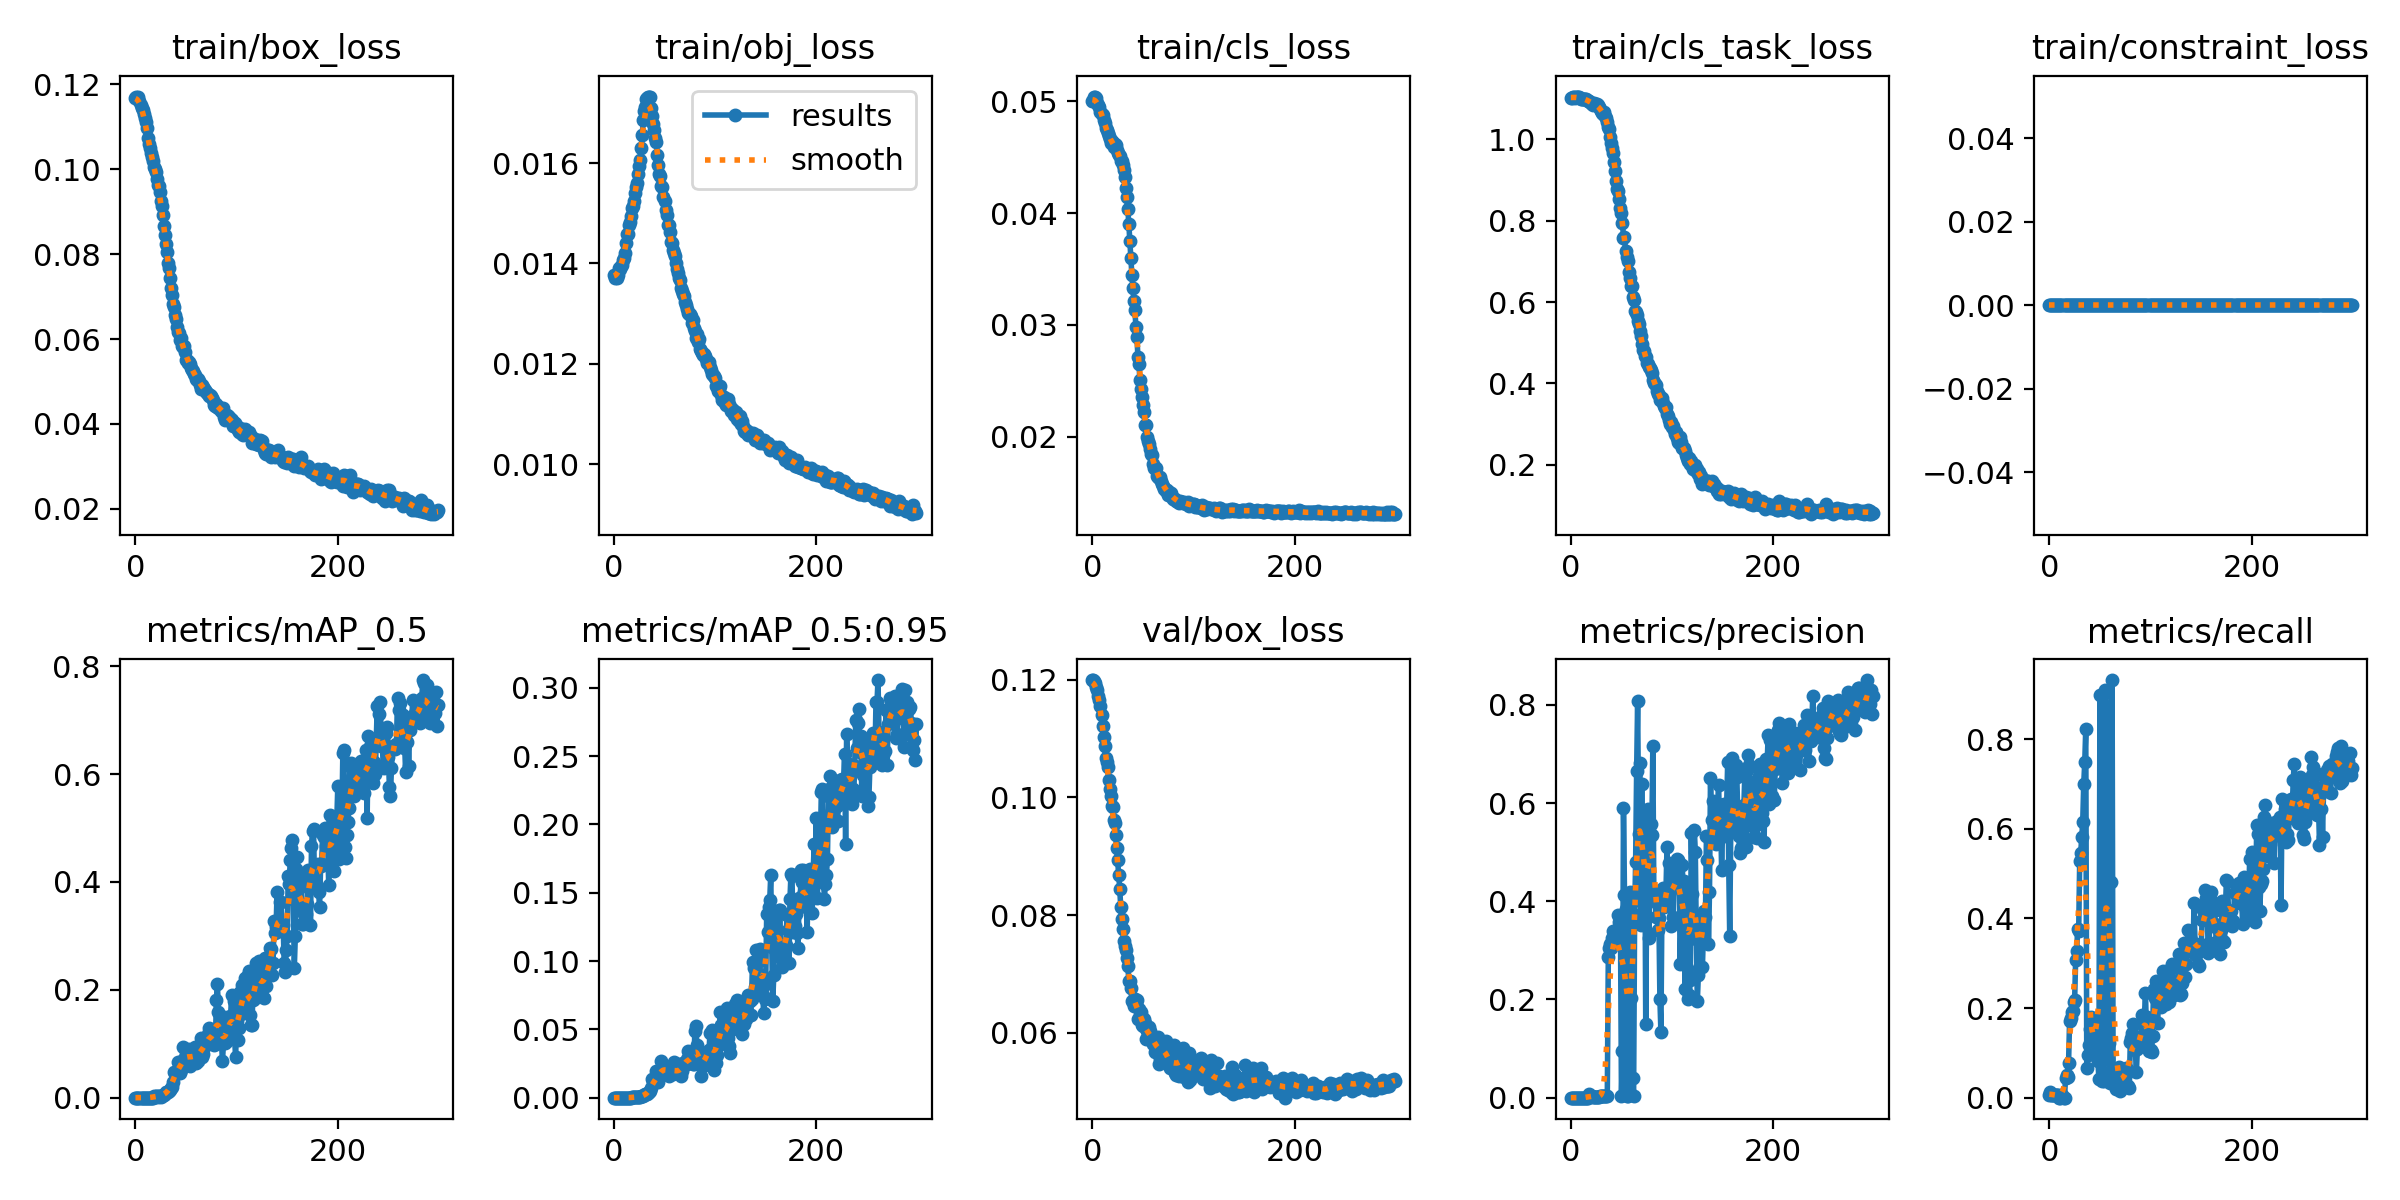

The table this chart was drawn from, first rows:
epoch, train/box_loss, train/obj_loss, train/cls_loss, train/cls_task_loss, train/constraint_loss, metrics/precision, metrics/recall, metrics/mAP_0.5, metrics/mAP_0.5:0.95, val/box_loss, val/obj_loss, val/cls_loss, val/cls_task_loss, val/constraint_loss, x/lr0, x/lr1, x/lr2
0, 0.1169, 0.01377, 0.05004, 1.103, 0, 7.8944e-06, 0.00625, 4.5056e-06, 9.0111e-07, 0.1199, 0.01089, 0.05057, 1.103, 0, 0.0937, 0.0007, 0.0007
1, 0.1172, 0.0137, 0.05003, 1.101, 0, 1.3145e-05, 0.0125, 7.2234e-06, 1.1054e-06, 0.1199, 0.01086, 0.05029, 1.102, 0, 0.0865, 0.001496, 0.001496
2, 0.1169, 0.01373, 0.05043, 1.105, 0, 9.9538e-06, 0.00625, 5.3959e-06, 1.0792e-06, 0.1197, 0.01087, 0.05033, 1.105, 0, 0.07929, 0.002286, 0.002286
3, 0.117, 0.01371, 0.05044, 1.105, 0, 1.0566e-05, 0.00625, 1.2368e-05, 2.4736e-06, 0.1195, 0.0109, 0.05053, 1.103, 0, 0.07207, 0.003072, 0.003072
4, 0.1162, 0.01378, 0.05035, 1.103, 0, 1.0311e-05, 0.00625, 5.6875e-06, 1.1375e-06, 0.1187, 0.01092, 0.05034, 1.101, 0, 0.06485, 0.003853, 0.003853
5, 0.1152, 0.01391, 0.04986, 1.104, 0, 1.2401e-05, 0.00625, 2.0282e-05, 4.0564e-06, 0.1182, 0.01096, 0.05029, 1.101, 0, 0.05763, 0.004629, 0.004629
6, 0.1145, 0.01389, 0.04971, 1.103, 0, 1.1215e-05, 0.00625, 6.247e-06, 1.2494e-06, 0.1173, 0.01106, 0.04982, 1.105, 0, 0.0504, 0.005401, 0.005401
7, 0.1141, 0.01395, 0.04949, 1.105, 0, 1.2104e-05, 0.00625, 7.6803e-06, 1.5361e-06, 0.1166, 0.01106, 0.04941, 1.106, 0, 0.04317, 0.006168, 0.006168
8, 0.113, 0.01397, 0.04907, 1.103, 0, 1.2835e-05, 0.00625, 8.0315e-06, 1.6063e-06, 0.1156, 0.01109, 0.0496, 1.103, 0, 0.03593, 0.00693, 0.00693
9, 0.1121, 0.01406, 0.04889, 1.101, 0, 1.3207e-05, 0.00625, 7.543e-06, 1.5086e-06, 0.1139, 0.01124, 0.04943, 1.101, 0, 0.02869, 0.007687, 0.007687
10, 0.1112, 0.0141, 0.04875, 1.099, 0, 0, 0, 0, 0, 0.1121, 0.01138, 0.04893, 1.102, 0, 0.02144, 0.008439, 0.008439
11, 0.1098, 0.01421, 0.04833, 1.1, 0, 0, 0, 0, 0, 0.1103, 0.01154, 0.04823, 1.103, 0, 0.01419, 0.009187, 0.009187
12, 0.1073, 0.01441, 0.0481, 1.1, 0, 1.2379e-05, 0.00625, 1.6556e-05, 3.3113e-06, 0.1087, 0.01174, 0.04852, 1.098, 0, 0.00964, 0.00964, 0.00964
13, 0.106, 0.01458, 0.04761, 1.098, 0, 1.1987e-05, 0.00625, 6.9421e-06, 1.3884e-06, 0.1067, 0.01193, 0.04824, 1.1, 0, 0.00964, 0.00964, 0.00964
14, 0.105, 0.01458, 0.04741, 1.101, 0, 0, 0, 0, 0, 0.1061, 0.012, 0.04804, 1.101, 0, 0.00961, 0.00961, 0.00961
15, 0.1038, 0.01477, 0.04719, 1.099, 0, 0, 0, 0, 0, 0.1052, 0.01208, 0.04748, 1.1, 0, 0.00958, 0.00958, 0.00958
16, 0.1029, 0.01483, 0.04693, 1.097, 0, 3.5589e-05, 0.04412, 2.106e-05, 4.0717e-06, 0.103, 0.01235, 0.04677, 1.098, 0, 0.00955, 0.00955, 0.00955
17, 0.102, 0.01495, 0.04666, 1.095, 0, 4.7951e-05, 0.05037, 3.4954e-05, 6.1338e-06, 0.1015, 0.01255, 0.04635, 1.096, 0, 0.00952, 0.00952, 0.00952
18, 0.1005, 0.01511, 0.04627, 1.095, 0, 0.007497, 0.04552, 0.004023, 0.000534, 0.1002, 0.01269, 0.04644, 1.09, 0, 0.00949, 0.00949, 0.00949
19, 0.1002, 0.01515, 0.0465, 1.093, 0, 0.002632, 0.07818, 0.001461, 0.0002175, 0.09859, 0.01295, 0.04667, 1.088, 0, 0.00946, 0.00946, 0.00946
20, 0.09927, 0.01524, 0.04633, 1.089, 0, 0.00363, 0.1709, 0.00218, 0.0002878, 0.09831, 0.01296, 0.04648, 1.083, 0, 0.00943, 0.00943, 0.00943
21, 0.09777, 0.0154, 0.0459, 1.088, 0, 0.002883, 0.1769, 0.002186, 0.0004393, 0.09615, 0.0132, 0.04636, 1.085, 0, 0.0094, 0.0094, 0.0094
22, 0.0964, 0.01552, 0.04616, 1.086, 0, 0.002164, 0.1916, 0.001963, 0.0003945, 0.0956, 0.01321, 0.04666, 1.088, 0, 0.00937, 0.00937, 0.00937
23, 0.09597, 0.0156, 0.04614, 1.089, 0, 0.001887, 0.1936, 0.00284, 0.0005408, 0.09365, 0.01347, 0.04616, 1.085, 0, 0.00934, 0.00934, 0.00934
24, 0.09476, 0.01578, 0.0457, 1.087, 0, 0.001651, 0.214, 0.002302, 0.0005101, 0.09146, 0.01374, 0.04558, 1.088, 0, 0.00931, 0.00931, 0.00931
25, 0.09254, 0.01595, 0.04541, 1.086, 0, 0.001436, 0.2187, 0.00205, 0.0004462, 0.0894, 0.01395, 0.04546, 1.088, 0, 0.00928, 0.00928, 0.00928
26, 0.09136, 0.01606, 0.04525, 1.087, 0, 0.002062, 0.3078, 0.003294, 0.0006397, 0.08687, 0.01427, 0.04526, 1.083, 0, 0.00925, 0.00925, 0.00925
27, 0.08935, 0.0163, 0.0451, 1.084, 0, 0.00225, 0.3267, 0.004382, 0.0008687, 0.0845, 0.01454, 0.0447, 1.083, 0, 0.00922, 0.00922, 0.00922
28, 0.08662, 0.01655, 0.04464, 1.08, 0, 0.002376, 0.3771, 0.00568, 0.001205, 0.08146, 0.01488, 0.04436, 1.079, 0, 0.00919, 0.00919, 0.00919
29, 0.08444, 0.01687, 0.04465, 1.074, 0, 0.003297, 0.3711, 0.00705, 0.001587, 0.07928, 0.01513, 0.04394, 1.073, 0, 0.00916, 0.00916, 0.00916
30, 0.0824, 0.01704, 0.04429, 1.071, 0, 0.004147, 0.5283, 0.009734, 0.002272, 0.07758, 0.01528, 0.04392, 1.066, 0, 0.00913, 0.00913, 0.00913
31, 0.0806, 0.01712, 0.0439, 1.065, 0, 0.003135, 0.5462, 0.01029, 0.002407, 0.07559, 0.01539, 0.04336, 1.051, 0, 0.0091, 0.0091, 0.0091
32, 0.07794, 0.01727, 0.04327, 1.064, 0, 0.003002, 0.5809, 0.01041, 0.002398, 0.07482, 0.01525, 0.04186, 1.04, 0, 0.00907, 0.00907, 0.00907
33, 0.07683, 0.0173, 0.04226, 1.068, 0, 0.003129, 0.6152, 0.01183, 0.002553, 0.07403, 0.01524, 0.04121, 1.035, 0, 0.00904, 0.00904, 0.00904
34, 0.07439, 0.01733, 0.04141, 1.058, 0, 0.002957, 0.7007, 0.01367, 0.003096, 0.07271, 0.01521, 0.04033, 1.032, 0, 0.00901, 0.00901, 0.00901
35, 0.07212, 0.01731, 0.04038, 1.053, 0, 0.002849, 0.7483, 0.01779, 0.00448, 0.07139, 0.0151, 0.03891, 1.03, 0, 0.00898, 0.00898, 0.00898
36, 0.07027, 0.01731, 0.03904, 1.043, 0, 0.002952, 0.8237, 0.02039, 0.005075, 0.06882, 0.01514, 0.0372, 1.023, 0, 0.00895, 0.00895, 0.00895
37, 0.06835, 0.0171, 0.03748, 1.03, 0, 0.287, 0.06707, 0.02966, 0.007356, 0.06888, 0.01477, 0.03549, 1.017, 0, 0.00892, 0.00892, 0.00892
38, 0.06758, 0.01693, 0.036, 1.027, 0, 0.3051, 0.09427, 0.0482, 0.01334, 0.06764, 0.01465, 0.03382, 0.9961, 0, 0.00889, 0.00889, 0.00889
39, 0.06573, 0.01677, 0.0345, 1.006, 0, 0.3122, 0.1165, 0.04513, 0.01179, 0.06548, 0.01475, 0.03238, 0.9756, 0, 0.00886, 0.00886, 0.00886
40, 0.06464, 0.01665, 0.03329, 0.9906, 0, 0.3049, 0.1538, 0.04348, 0.01208, 0.06527, 0.01452, 0.03091, 0.9473, 0, 0.00883, 0.00883, 0.00883
41, 0.06279, 0.0165, 0.03216, 0.9796, 0, 0.3249, 0.1795, 0.0487, 0.0116, 0.06463, 0.01432, 0.02994, 0.9263, 0, 0.0088, 0.0088, 0.0088
42, 0.0616, 0.01642, 0.03133, 0.967, 0, 0.3401, 0.1173, 0.06666, 0.01919, 0.06571, 0.01397, 0.02869, 0.9209, 0, 0.00877, 0.00877, 0.00877
43, 0.06152, 0.01615, 0.02986, 0.9449, 0, 0.3237, 0.1605, 0.05005, 0.0139, 0.06493, 0.01378, 0.02772, 0.8867, 0, 0.00874, 0.00874, 0.00874
44, 0.05984, 0.01596, 0.02889, 0.9214, 0, 0.3162, 0.1228, 0.04501, 0.01124, 0.06555, 0.01357, 0.02685, 0.8584, 0, 0.00871, 0.00871, 0.00871
45, 0.06036, 0.01578, 0.02714, 0.8979, 0, 0.3172, 0.1004, 0.05075, 0.01558, 0.06244, 0.01362, 0.02537, 0.832, 0, 0.00868, 0.00868, 0.00868
46, 0.05844, 0.01573, 0.02652, 0.8773, 0, 0.3237, 0.09375, 0.06724, 0.01935, 0.06403, 0.0134, 0.02462, 0.8193, 0, 0.00865, 0.00865, 0.00865
47, 0.05804, 0.01555, 0.02504, 0.874, 0, 0.3711, 0.1385, 0.09479, 0.02664, 0.06298, 0.01337, 0.02385, 0.8062, 0, 0.00862, 0.00862, 0.00862
48, 0.05831, 0.01552, 0.02428, 0.8534, 0, 0.357, 0.08111, 0.07113, 0.02254, 0.06348, 0.0132, 0.02367, 0.7949, 0, 0.00859, 0.00859, 0.00859
49, 0.05705, 0.01533, 0.02353, 0.8302, 0, 0.3593, 0.04167, 0.06383, 0.01747, 0.0613, 0.01328, 0.02207, 0.7559, 0, 0.00856, 0.00856, 0.00856
50, 0.05505, 0.01524, 0.02284, 0.8191, 0, 0.00322, 0.8983, 0.07999, 0.02027, 0.06114, 0.01314, 0.02194, 0.7363, 0, 0.00853, 0.00853, 0.00853
51, 0.05512, 0.01506, 0.02217, 0.7957, 0, 0.09504, 0.1445, 0.07773, 0.02198, 0.06229, 0.0131, 0.02166, 0.7197, 0, 0.0085, 0.0085, 0.0085
52, 0.05445, 0.01496, 0.021, 0.7584, 0, 0.5895, 0.03714, 0.08135, 0.02081, 0.06165, 0.01284, 0.02111, 0.6968, 0, 0.00847, 0.00847, 0.00847
53, 0.05463, 0.01477, 0.02106, 0.7604, 0, 0.4134, 0.05647, 0.08986, 0.02214, 0.05895, 0.01292, 0.02043, 0.6909, 0, 0.00844, 0.00844, 0.00844
54, 0.05414, 0.01477, 0.02, 0.7252, 0, 0.3838, 0.03666, 0.05912, 0.01606, 0.06026, 0.01276, 0.01974, 0.6655, 0, 0.00841, 0.00841, 0.00841
55, 0.05312, 0.01463, 0.01963, 0.7116, 0, 0.003304, 0.9087, 0.06388, 0.01697, 0.05897, 0.01272, 0.01971, 0.6499, 0, 0.00838, 0.00838, 0.00838
56, 0.05268, 0.01443, 0.0193, 0.7017, 0, 0.003294, 0.9055, 0.0766, 0.01787, 0.06097, 0.01246, 0.01959, 0.6387, 0, 0.00835, 0.00835, 0.00835
57, 0.05246, 0.0144, 0.01886, 0.6741, 0, 0.0133, 0.8103, 0.08655, 0.02299, 0.06026, 0.01245, 0.019, 0.6103, 0, 0.00832, 0.00832, 0.00832
58, 0.05188, 0.01426, 0.01845, 0.6586, 0, 0.4188, 0.08537, 0.07647, 0.01742, 0.05973, 0.01237, 0.01856, 0.603, 0, 0.00829, 0.00829, 0.00829
59, 0.05157, 0.01421, 0.01838, 0.6385, 0, 0.2023, 0.1214, 0.09392, 0.026, 0.05903, 0.01231, 0.01811, 0.5815, 0, 0.00826, 0.00826, 0.00826
... 240 more rows
